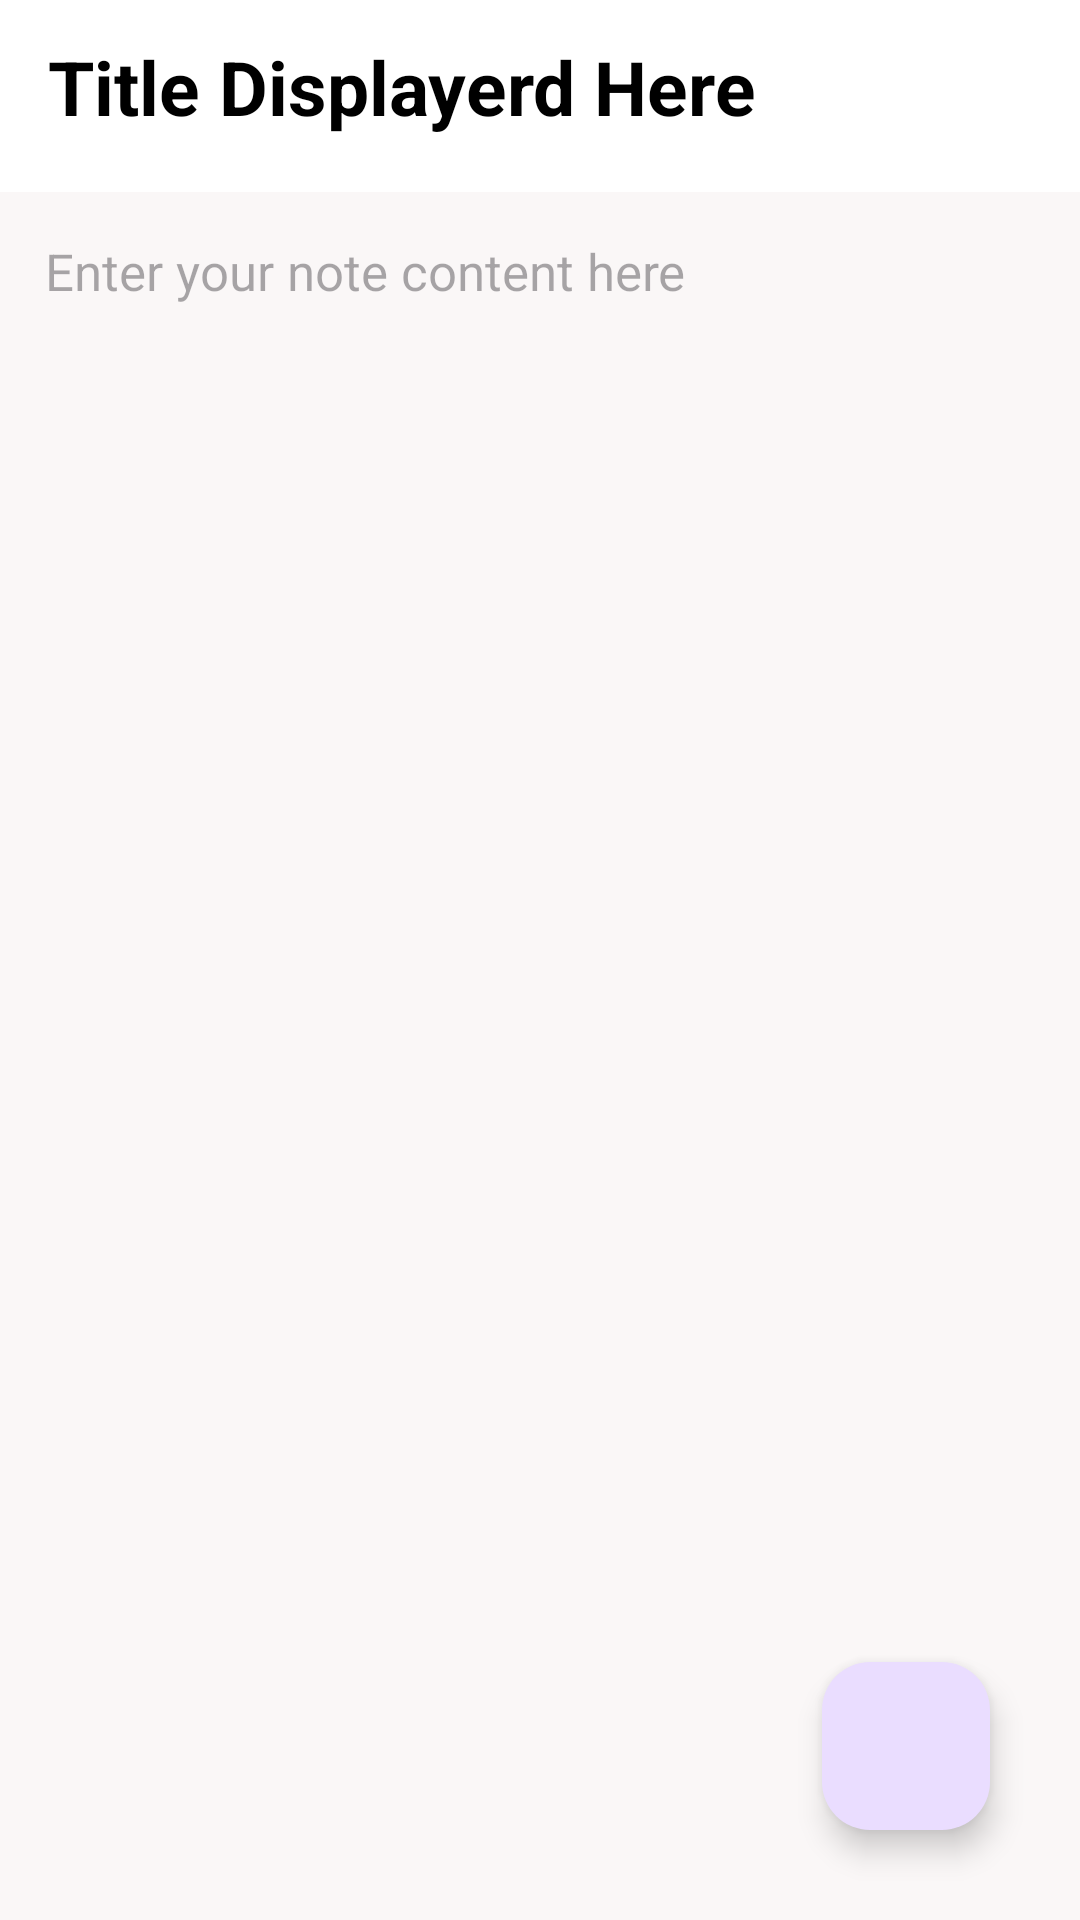

The Android layout XML behind this screen, and the referenced resources:
<!-- AndroidManifest.xml: application theme Theme.NoteAndPasswordManager -->
<!-- res/layout/activity_note_detail.xml -->
<?xml version="1.0" encoding="utf-8"?>
<com.google.android.material.circularreveal.CircularRevealRelativeLayout xmlns:android="http://schemas.android.com/apk/res/android"
    xmlns:app="http://schemas.android.com/apk/res-auto"
    xmlns:tools="http://schemas.android.com/tools"
    android:layout_width="match_parent"
    android:layout_height="match_parent"
    tools:context=".NoteDetailActivity">

    <androidx.appcompat.widget.Toolbar
        android:id="@+id/toolbarofnotedetail"
        android:layout_width="match_parent"
        android:layout_height="?attr/actionBarSize"
        android:background="@color/white">


        <TextView
            android:id="@+id/titleofnotedetail"
            android:layout_width="match_parent"
            android:layout_height="match_parent"
            android:paddingTop="12dp"
            android:text="Title Displayerd Here"
            android:textColor="@color/black"
            android:textSize="25sp"
            android:textStyle="bold" />

    </androidx.appcompat.widget.Toolbar>

    <TextView
        android:id="@+id/contentofnotedetail"
        android:layout_width="match_parent"
        android:layout_height="match_parent"
        android:layout_below="@id/toolbarofnotedetail"
        android:background="#faf7f7"
        android:gravity="top|left"
        android:hint="Enter your note content here"
        android:padding="15dp"
        android:textColor="@color/black"
        android:textSize="17sp">

    </TextView>


    <com.google.android.material.floatingactionbutton.FloatingActionButton

        android:id="@+id/gotoeditnote"
        android:layout_width="wrap_content"
        android:layout_height="wrap_content"
        android:layout_alignParentRight="true"
        android:layout_alignParentBottom="true"
        android:layout_gravity="bottom|end"
        android:layout_marginRight="30dp"
        android:layout_marginBottom="30dp"
        android:background="#A1F4FB"
        android:src="@drawable/save"
        app:maxImageSize="40dp"

        tools:ignore="SpeakableTextPresentCheck">

    </com.google.android.material.floatingactionbutton.FloatingActionButton>

    <ImageView
        android:id="@+id/backGround"
        android:layout_width="wrap_content"
        android:layout_height="734dp"
        android:layout_alignParentStart="true"
        android:layout_alignParentTop="true"
        android:layout_alignParentEnd="true"
        android:layout_alignParentBottom="true"
        android:layout_marginStart="-1dp"
        android:layout_marginTop="-3dp"
        android:layout_marginEnd="0dp"
        android:layout_marginBottom="0dp"
        tools:srcCompat="@tools:sample/avatars"
        android:alpha="0.2"/>


</com.google.android.material.circularreveal.CircularRevealRelativeLayout>
<!-- resources referenced by this layout -->
<resources>
  <color name="black">#FF000000</color>
  <color name="white">#FFFFFFFF</color>
  <style name="Theme.NoteAndPasswordManager" parent="Base.Theme.NoteAndPasswordManager" />
  <style name="Base.Theme.NoteAndPasswordManager" parent="Theme.Material3.DayNight.NoActionBar">
      </style>
</resources>
